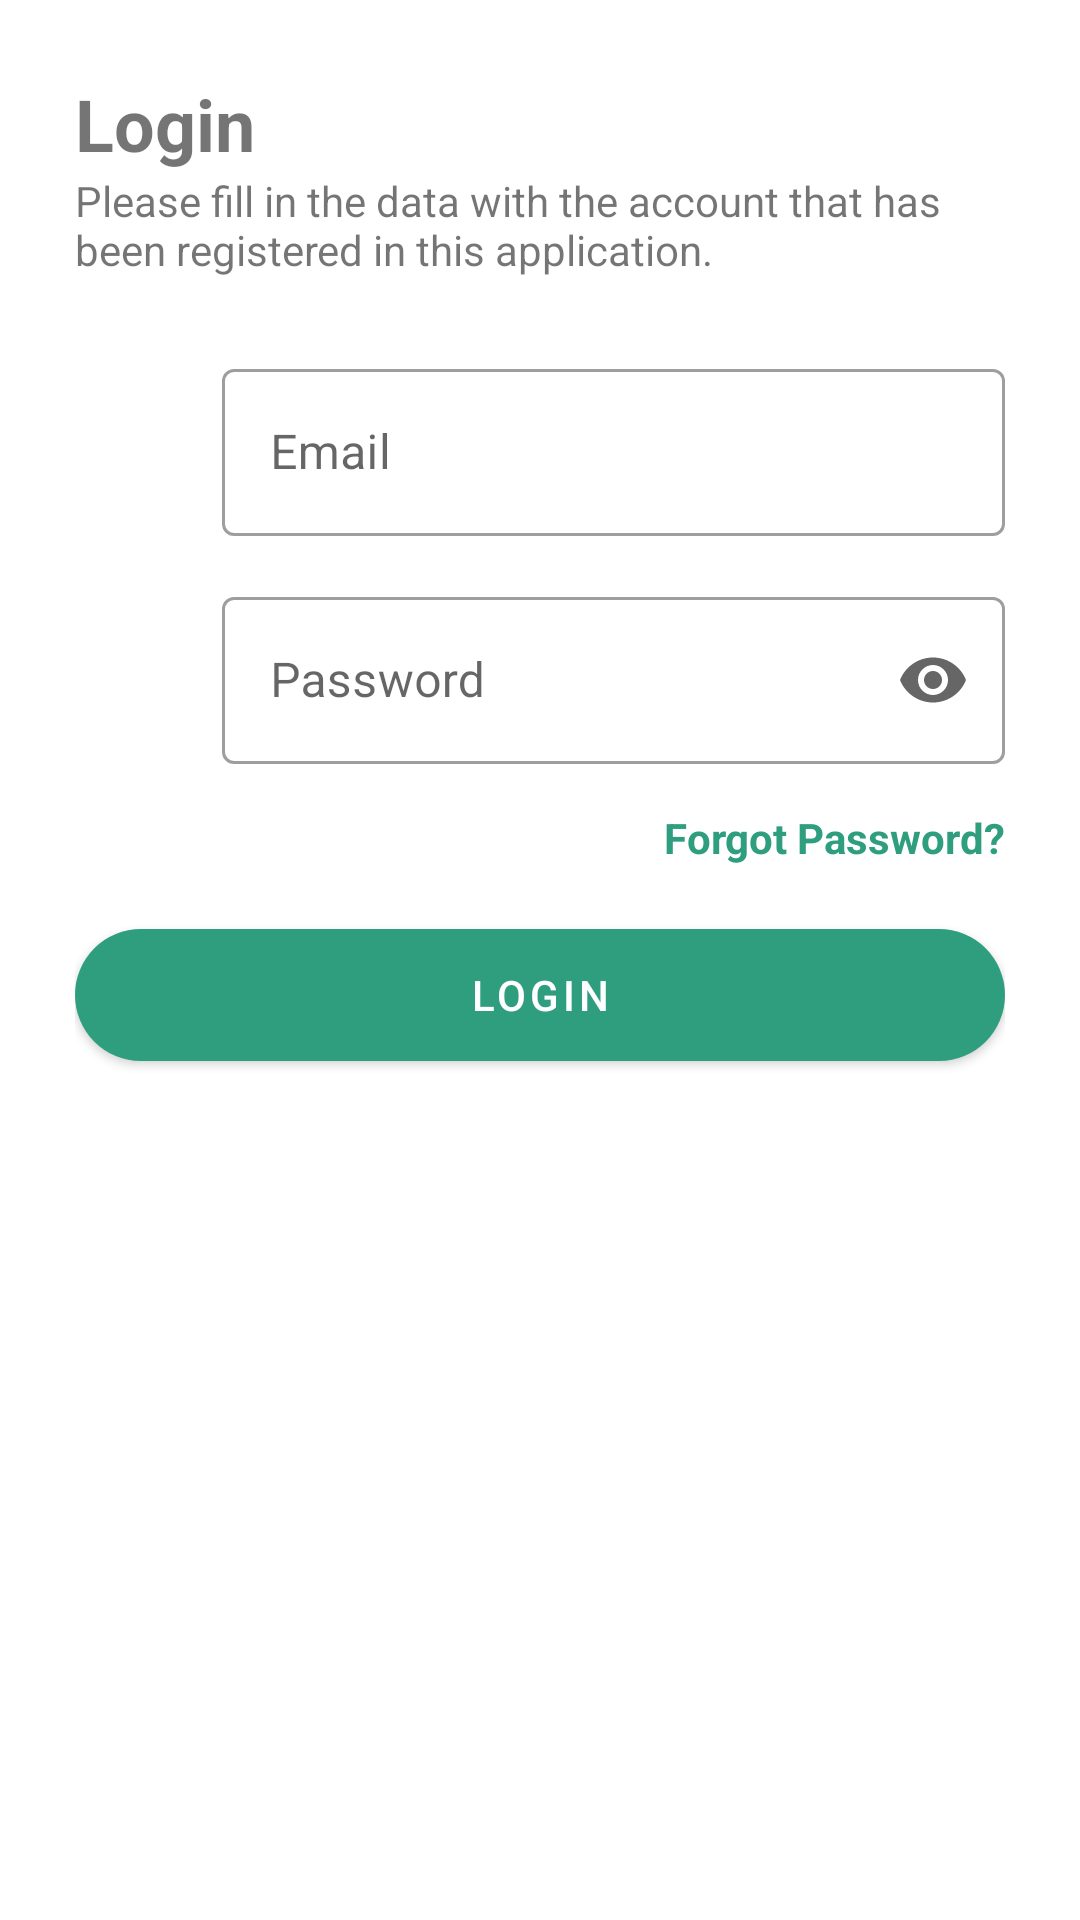

Reconstruct the res/layout file that produces this screen, plus the resources it refers to.
<!-- AndroidManifest.xml: application theme Theme.Simpel -->
<!-- res/layout/layout_bottom_sheet_login.xml -->
<?xml version="1.0" encoding="utf-8"?>
<LinearLayout xmlns:android="http://schemas.android.com/apk/res/android"
    xmlns:app="http://schemas.android.com/apk/res-auto"
    android:orientation="vertical"
    android:layout_width="match_parent"
    android:layout_height="match_parent">

    <LinearLayout
        android:layout_width="match_parent"
        android:layout_height="wrap_content"
        android:layout_margin="25dp"
        android:orientation="vertical">

        <TextView
            android:layout_width="wrap_content"
            android:layout_height="wrap_content"
            android:text="@string/title_login"
            android:textSize="24sp"
            android:textStyle="bold" />

        <TextView
            android:layout_width="wrap_content"
            android:layout_height="wrap_content"
            android:text="@string/text_login" />

        <LinearLayout
            android:layout_width="match_parent"
            android:layout_height="wrap_content"
            android:layout_marginTop="25dp"
            android:layout_marginBottom="15dp"
            android:orientation="vertical">

            <LinearLayout
                android:layout_width="match_parent"
                android:layout_height="wrap_content"
                android:layout_marginBottom="15dp"
                android:gravity="center"
                android:orientation="horizontal">

                <ImageView
                    android:layout_width="24dp"
                    android:layout_height="24dp"
                    android:layout_marginEnd="25dp"
                    android:src="@drawable/ic_baseline_alternate_email_24"
                    app:tint="?colorPrimary" />

                <com.google.android.material.textfield.TextInputLayout
                    style="@style/Widget.MaterialComponents.TextInputLayout.OutlinedBox"
                    android:layout_width="0dp"
                    android:layout_height="wrap_content"
                    android:layout_weight="1">

                    <com.google.android.material.textfield.TextInputEditText
                        android:id="@+id/email"
                        android:layout_width="match_parent"
                        android:layout_height="wrap_content"
                        android:hint="@string/email"
                        android:inputType="textEmailAddress" />

                </com.google.android.material.textfield.TextInputLayout>

            </LinearLayout>

            <LinearLayout
                android:layout_width="match_parent"
                android:layout_height="wrap_content"
                android:gravity="center"
                android:orientation="horizontal">

                <ImageView
                    android:layout_width="24dp"
                    android:layout_height="24dp"
                    android:layout_marginEnd="25dp"
                    android:src="@drawable/ic_baseline_password_24"
                    app:tint="?colorPrimary" />

                <com.google.android.material.textfield.TextInputLayout
                    style="@style/Widget.MaterialComponents.TextInputLayout.OutlinedBox"
                    android:layout_width="0dp"
                    android:layout_height="wrap_content"
                    android:layout_weight="1"
                    app:endIconMode="password_toggle">

                    <com.google.android.material.textfield.TextInputEditText
                        android:id="@+id/password"
                        android:layout_width="match_parent"
                        android:layout_height="wrap_content"
                        android:hint="@string/password"
                        android:inputType="textPassword" />

                </com.google.android.material.textfield.TextInputLayout>

            </LinearLayout>

        </LinearLayout>

        <TextView
            android:id="@+id/forgot_password"
            android:layout_width="wrap_content"
            android:layout_height="wrap_content"
            android:layout_gravity="end"
            android:text="@string/forgot_password"
            android:textColor="?colorPrimary"
            android:textStyle="bold" />

        <Button
            android:id="@+id/login"
            style="@style/Widget.MaterialComponents.Button"
            android:layout_width="match_parent"
            android:layout_height="?actionBarSize"
            android:layout_marginTop="15dp"
            android:text="@string/title_login"
            app:cornerRadius="50dp" />

    </LinearLayout>

</LinearLayout>
<!-- resources referenced by this layout -->
<resources>
  <string name="email">Email</string>
  <string name="forgot_password">Forgot Password?</string>
  <string name="password">Password</string>
  <string name="text_login">Please fill in the data with the account that has been registered in this application.</string>
  <string name="title_login">Login</string>
  <style name="Theme.Simpel" parent="Theme.MaterialComponents.DayNight.DarkActionBar">
          
          <item name="colorPrimary">@color/green_500</item>
          <item name="colorPrimaryVariant">@color/green_700</item>
          <item name="colorOnPrimary">@color/white</item>
          
          <item name="colorSecondary">@color/teal_200</item>
          <item name="colorSecondaryVariant">@color/teal_700</item>
          <item name="colorOnSecondary">@color/black</item>
          
          <item name="android:statusBarColor">?attr/colorPrimaryVariant</item>
          
      </style>
  <color name="green_500">#FF2e9e7f</color>
  <color name="green_700">#FF147553</color>
  <color name="white">#FFFFFFFF</color>
  <color name="teal_200">#FF03DAC5</color>
  <color name="teal_700">#FF018786</color>
  <color name="black">#FF000000</color>
</resources>
